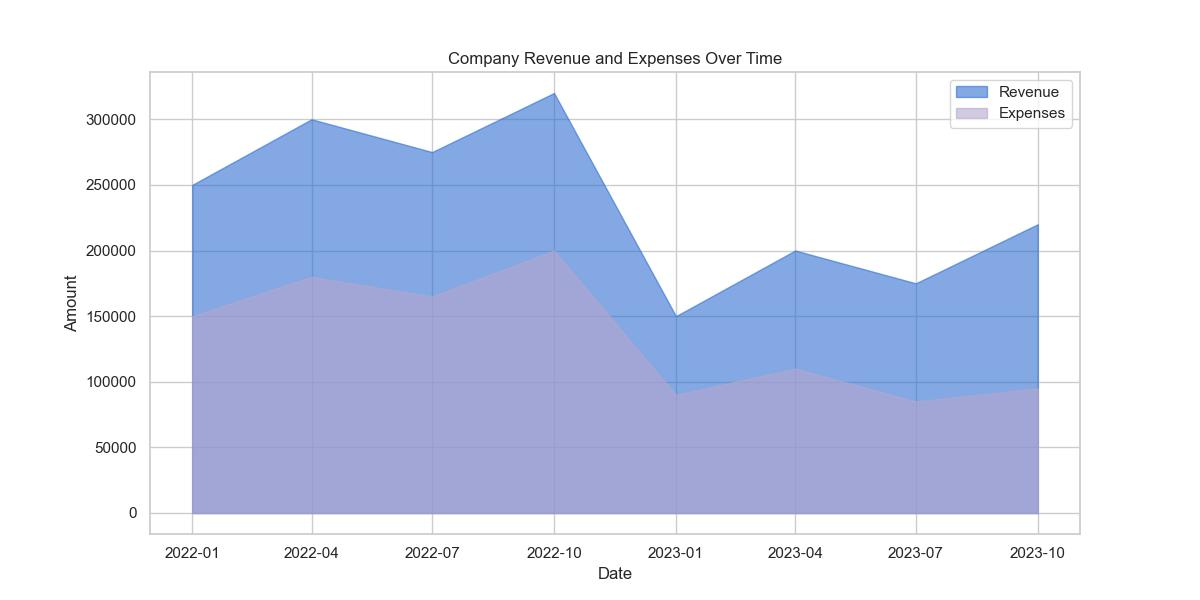

The table this chart was drawn from, first rows:
Date, Revenue, Expenses
2022-01-01, 250000, 150000
2022-04-01, 300000, 180000
2022-07-01, 275000, 165000
2022-10-01, 320000, 200000
2023-01-01, 150000, 90000
2023-04-01, 200000, 110000
2023-07-01, 175000, 85000
2023-10-01, 220000, 95000
